95-way image classification set "loveiswar" from GitHub (keurstudio/loveiswar); label vocabulary: Sig Sauer P228, Sig Sauer P938, Sig Sauer SP2022, Smith and Wesson Model 19, Smith and Wesson 5904, 00006 smith and wesson M&P shield, 00007 smith and wesson M&P15, 00008 smith and wesson model 10 revolver, 00009 smith and wesson modele 99 9x19mm, FMK 3, FMK 9C1, Colt Mark IV Series 70, Colt LE6920, Colt M1911, Colt AR-15 M4A1, Colt AR-15 M16A1, Beretta 92FS, Beretta 98FS, Mossberg 453T, Mossberg 500 tactical, Mossberg 500, Mossberg 590A1, 00023 thompson center arms encore muzzleloading rifle, Bushmaster AR-15 semiautomatic rifle, Ruger AR-556, Ruger lightweight compact pistol, Ruger Mark 4, Kel-Tec SUB-2000, Kel-Tec KSG, Walther PPK, Astra Model 900, Astra Model 903, 00033 frommer modele stop calibre7,65mm, Jennings Jimenez Arms Model J-22, Manurhin MR73, Mauser K98, 00038 mitrailleuse MG42, Remington 870, Norinco NP22 9x19mm, Webley and Scott 9mm pistol, Reck Model R15, Rhoner Model SM 110, Llama III-A, Steyr Mannlicher M95, 00046 STG44 7,92x33mm, Suomi KP31 9x19mm, Tanfoglio GT28, Tanfoglio TA90, FAMAS F1, FAMAS G2, AKS-74U, SVD Dragunov, ArmaLite AR-10, ArmaLite AR-15, PSM pistol, Margolin MCM pistol, Barrett M95, Ithaca 37, DPMS Oracle, Daewoo K1, Vektor SS77, Glock 17, Glock 19, Glock 22, Glock 25, Glock 31, Glock 37, IWI Tavor 21, Zastava M90, Winchester Model 1200, Winchester Model 1887, Winchester Model 1892, Winchester Model 1894, Winchester Model 1897, Winchester Model 1903, Marlin 1881, Marlin 1893, Marlin XXX Standard 1872, Marlin XX Standard 1873, 00085 marlin no32 standard 1875, Johnson M1941, Lorcin 380, Cobra FS380, Cobra CA380, Springfield XD-S, Bauer Automatic 25, Savage 1905, Savage 1907, Savage 1917, Sterling PPL, Derringer Davis Industries 22, Dornaus and Dixon, Benelli M4 Super 90, Gasser M1870, Sears Roebuck Firearms Model 66.

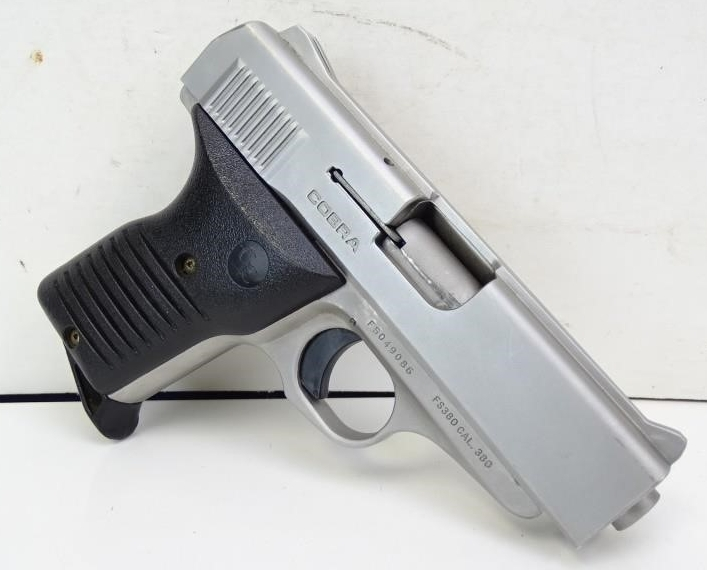
Label: Cobra FS380

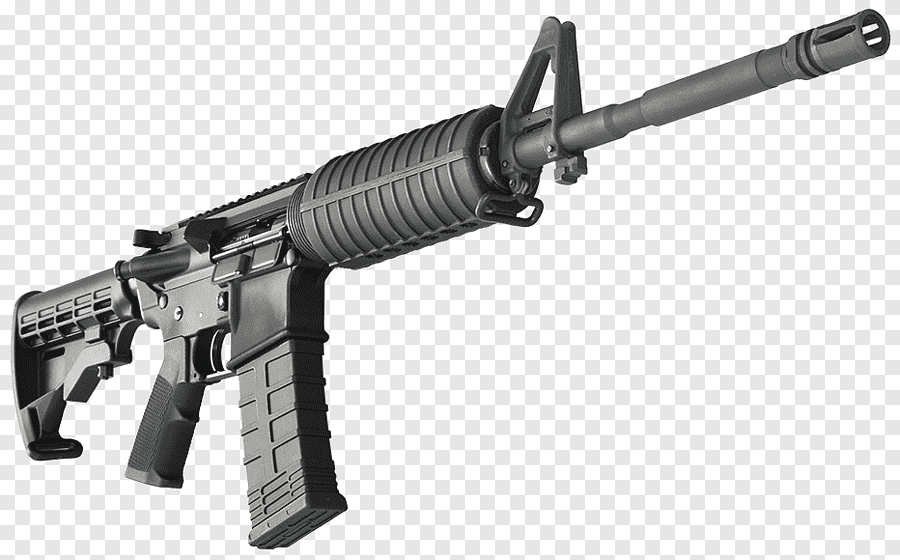
Label: ArmaLite AR-15

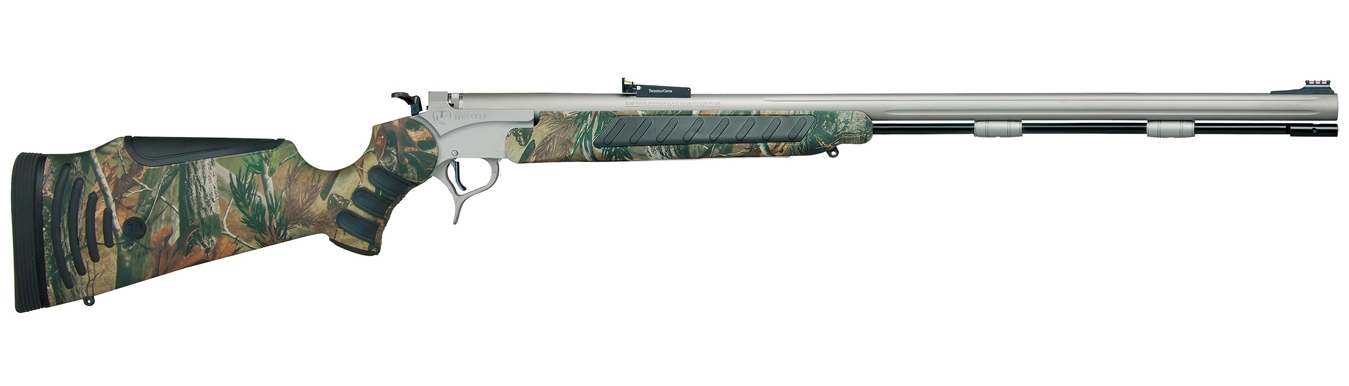
Label: 00023 thompson center arms encore muzzleloading rifle

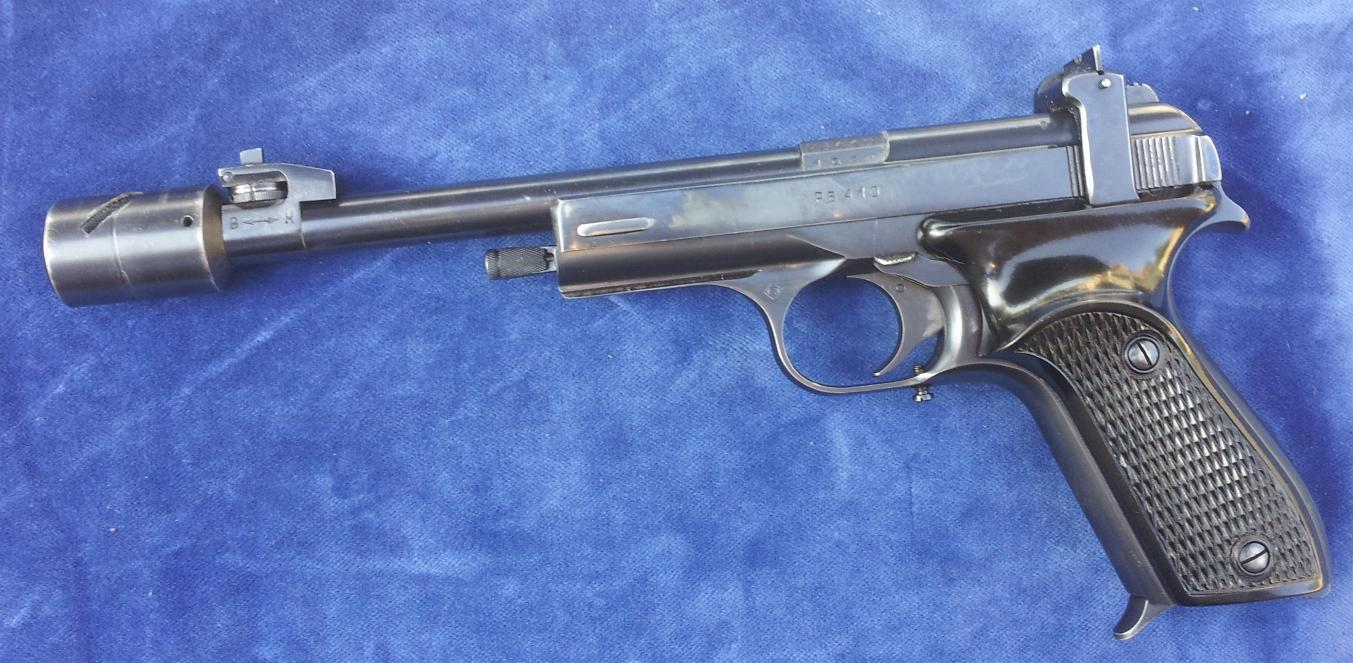
Label: Margolin MCM pistol

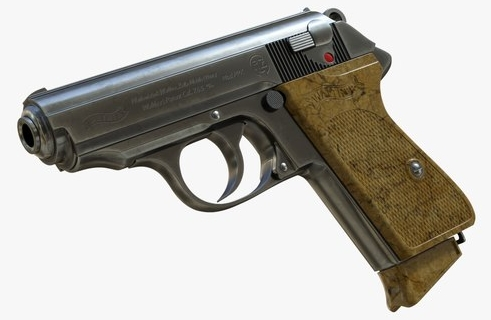
Label: Walther PPK

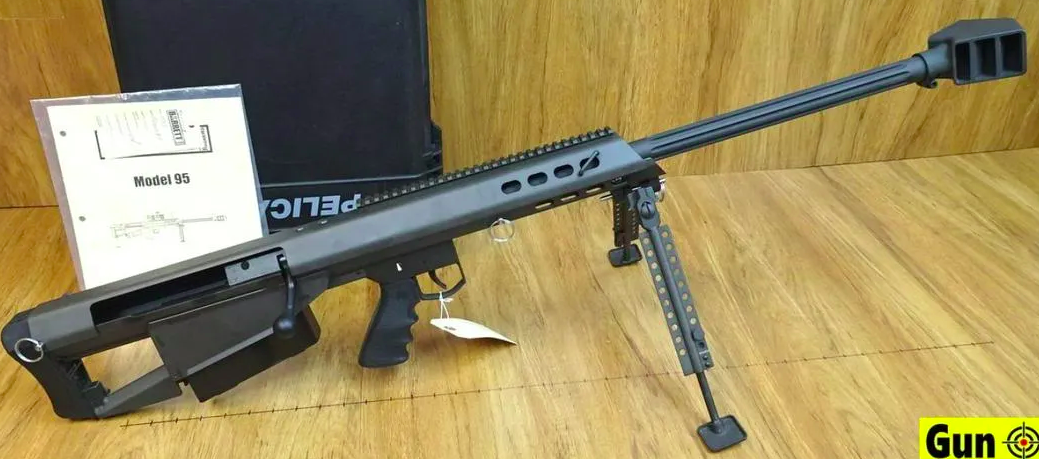
Label: Barrett M95
